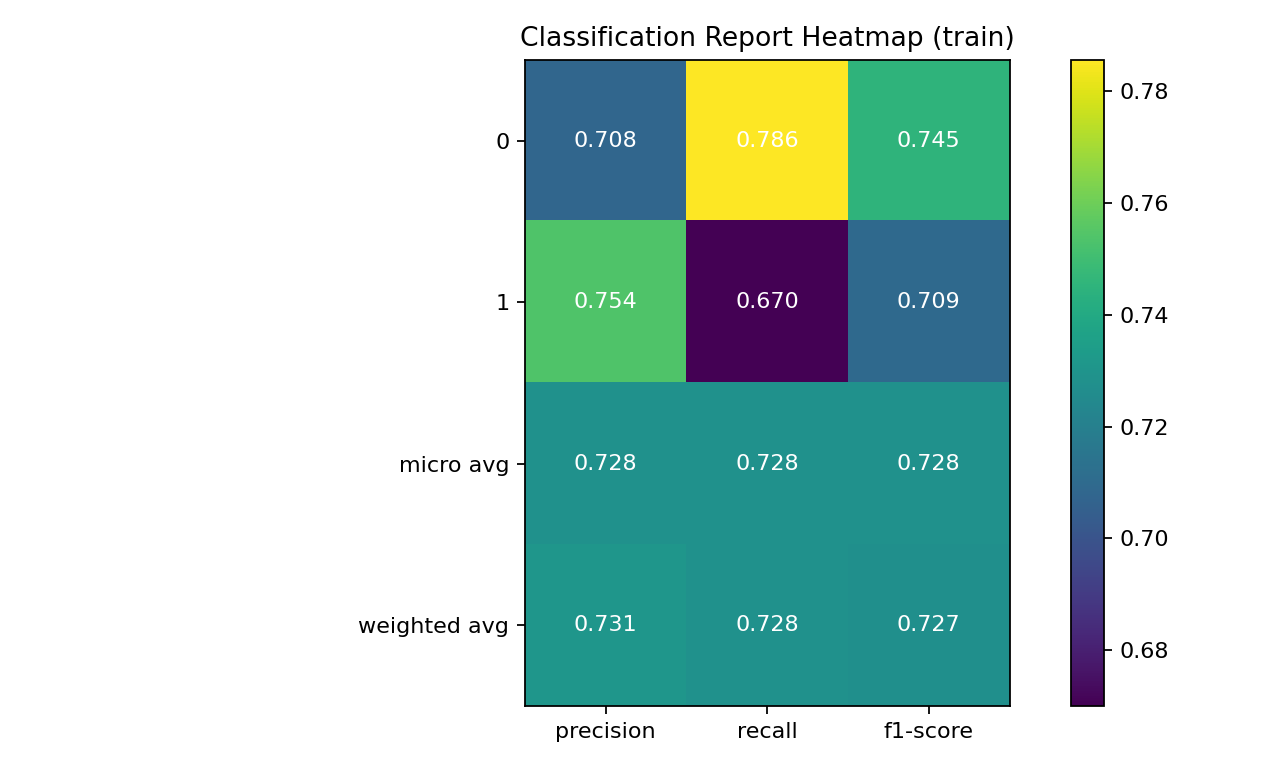

The table this chart was drawn from, first rows:
label, precision, recall, f1-score, support
0, 0.7084, 0.7857, 0.745, 24410
1, 0.7539, 0.67, 0.7095, 23922
macro avg, 0.7311, 0.7278, 0.7272, 48332
weighted avg, 0.7309, 0.7284, 0.7274, 48332
micro avg, 0.7284, 0.7284, 0.7284, 48332
